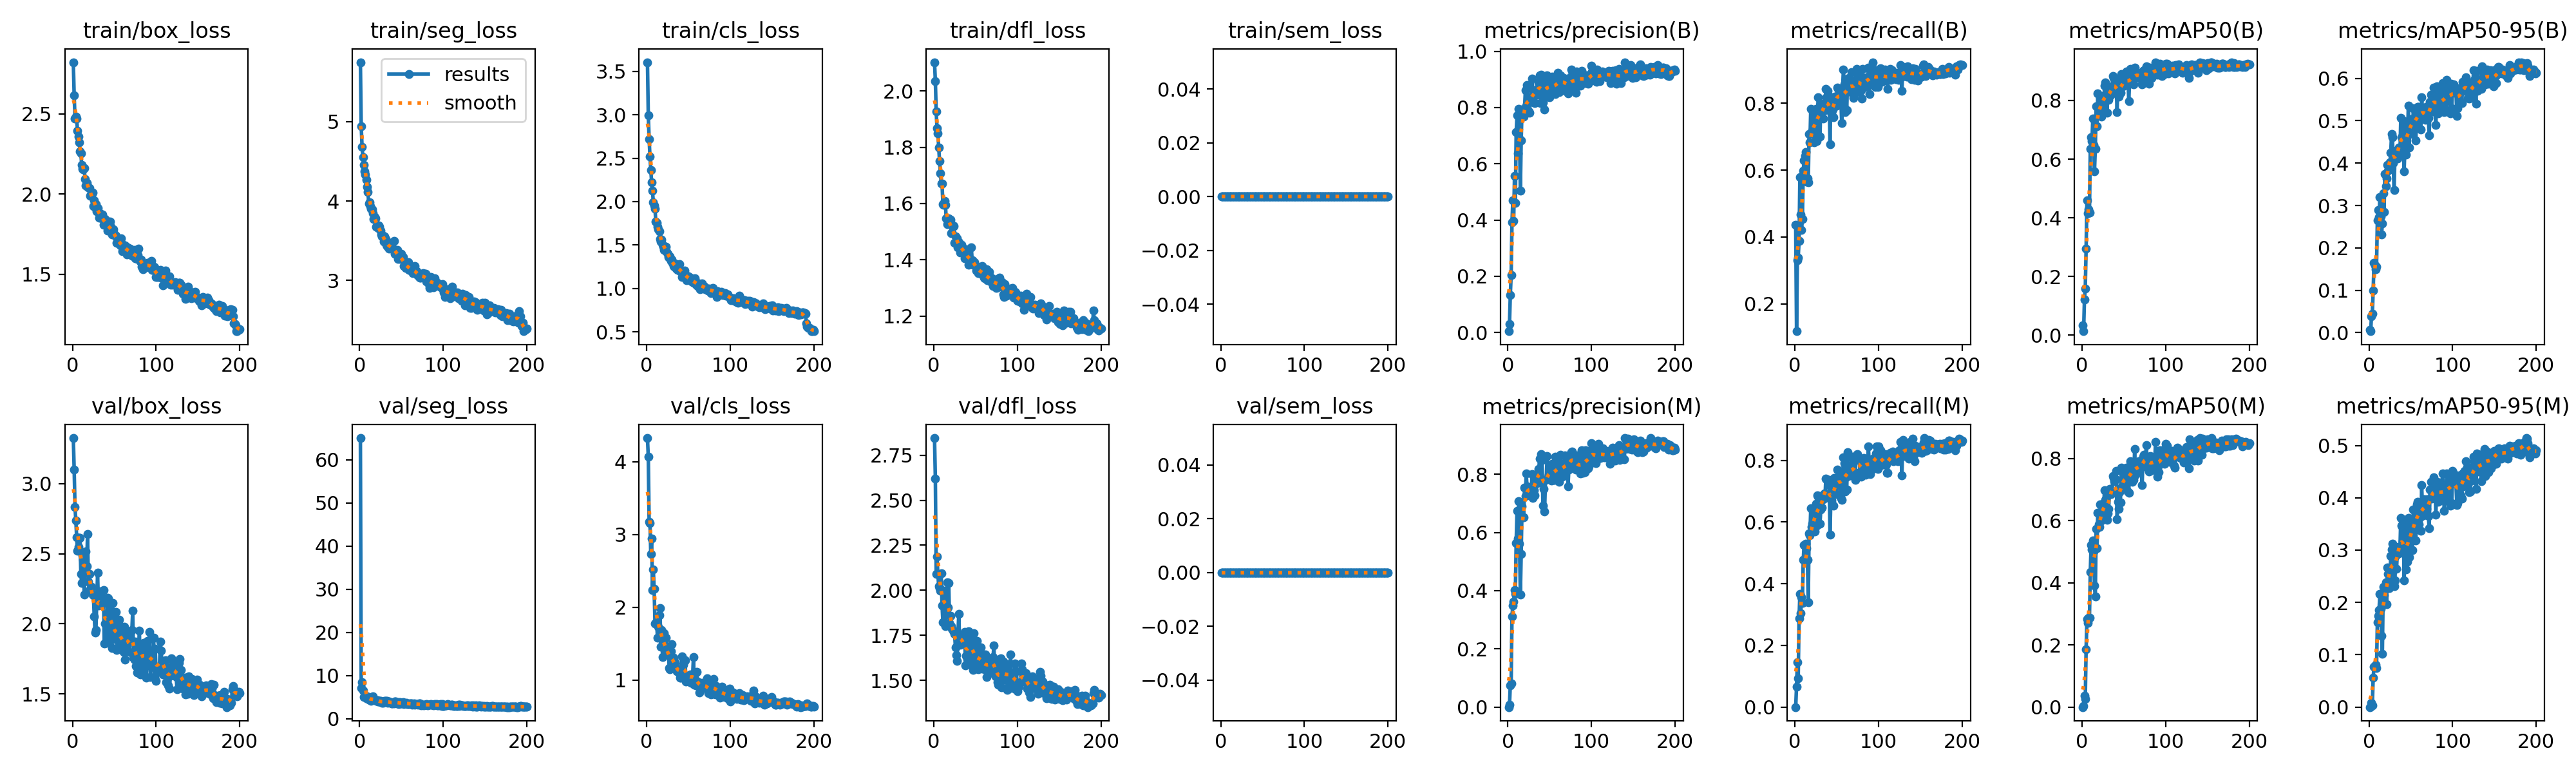

Source data for this figure (header and first rows):
epoch, time, train/box_loss, train/seg_loss, train/cls_loss, train/dfl_loss, train/sem_loss, metrics/precision(B), metrics/recall(B), metrics/mAP50(B), metrics/mAP50-95(B), metrics/precision(M), metrics/recall(M), metrics/mAP50(M), metrics/mAP50-95(M), val/box_loss, val/seg_loss, val/cls_loss, val/dfl_loss, val/sem_loss, lr/pg0, lr/pg1, lr/pg2
1, 7.506, 2.822, 5.747, 3.604, 2.102, 0, 0.00492, 0.4371, 0.0348, 0.00587, 0, 0, 0, 0, 3.324, 65.03, 4.323, 2.845, 0, 0.0001971, 0.0001971, 0.08049
2, 13.32, 2.614, 4.94, 2.994, 2.035, 0, 0.03152, 0.118, 0.0136, 0.00323, 0.00855, 0.06702, 0.004, 0.00088, 3.099, 7.128, 4.066, 2.621, 0, 0.0003951, 0.0003951, 0.06069
3, 19.07, 2.471, 4.678, 2.721, 1.927, 0, 0.133, 0.3302, 0.1208, 0.03864, 0.07543, 0.1453, 0.03712, 0.00854, 2.832, 8.441, 3.169, 2.092, 0, 0.0005912, 0.0005912, 0.04088
4, 24.8, 2.484, 4.554, 2.518, 1.867, 0, 0.2037, 0.3382, 0.1598, 0.04446, 0.08015, 0.09419, 0.02685, 0.00381, 2.737, 6.5, 3.155, 2.187, 0, 0.0007853, 0.0007853, 0.02108
5, 30.97, 2.471, 4.453, 2.362, 1.85, 0, 0.3919, 0.3882, 0.2957, 0.09975, 0.3119, 0.2873, 0.1868, 0.05671, 2.616, 5.013, 2.731, 2.092, 0, 0.0009774, 0.0009774, 0.001267
6, 36.76, 2.395, 4.374, 2.226, 1.8, 0, 0.4703, 0.5789, 0.4593, 0.1652, 0.3485, 0.3668, 0.2828, 0.07777, 2.52, 5.178, 2.942, 2.021, 0, 0.0009752, 0.0009752, 0.0009752
7, 42.44, 2.358, 4.334, 2.127, 1.751, 0, 0.3975, 0.4667, 0.4166, 0.1592, 0.3623, 0.3045, 0.2713, 0.07539, 2.548, 5.298, 2.238, 2.012, 0, 0.0009703, 0.0009703, 0.0009703
8, 48.11, 2.323, 4.269, 1.993, 1.708, 0, 0.556, 0.4213, 0.4279, 0.1495, 0.4013, 0.3556, 0.2873, 0.08066, 2.611, 4.832, 2.522, 1.997, 0, 0.0009654, 0.0009654, 0.0009654
9, 53.84, 2.268, 4.179, 1.959, 1.671, 0, 0.4602, 0.4541, 0.419, 0.1562, 0.3893, 0.3384, 0.2879, 0.07507, 2.614, 5.168, 2.248, 2.096, 0, 0.0009604, 0.0009604, 0.0009604
10, 59.55, 2.254, 4.11, 1.918, 1.671, 0, 0.7117, 0.5984, 0.6358, 0.2652, 0.5628, 0.4769, 0.4348, 0.162, 2.357, 4.667, 1.778, 1.916, 0, 0.0009555, 0.0009555, 0.0009555
11, 65.28, 2.182, 3.971, 1.77, 1.598, 0, 0.7715, 0.6294, 0.6755, 0.2892, 0.6745, 0.5248, 0.5206, 0.1742, 2.291, 4.437, 1.78, 1.823, 0, 0.0009505, 0.0009505, 0.0009505
12, 71.03, 2.156, 3.987, 1.752, 1.596, 0, 0.6361, 0.6424, 0.6619, 0.2733, 0.5798, 0.5228, 0.5072, 0.1852, 2.487, 4.463, 1.782, 1.998, 0, 0.0009455, 0.0009455, 0.0009455
13, 76.72, 2.154, 3.937, 1.714, 1.608, 0, 0.7946, 0.6548, 0.7381, 0.3201, 0.7066, 0.5308, 0.5369, 0.216, 2.458, 4.472, 1.582, 1.94, 0, 0.0009406, 0.0009406, 0.0009406
14, 82.44, 2.164, 3.907, 1.684, 1.596, 0, 0.6909, 0.5655, 0.6482, 0.274, 0.5606, 0.5156, 0.5019, 0.1885, 2.208, 4.229, 1.731, 1.8, 0, 0.0009357, 0.0009357, 0.0009357
15, 88.16, 2.093, 3.893, 1.66, 1.548, 0, 0.5034, 0.5742, 0.5592, 0.2318, 0.3861, 0.477, 0.3905, 0.1366, 2.414, 4.567, 1.893, 1.915, 0, 0.0009307, 0.0009307, 0.0009307
16, 93.9, 2.055, 3.844, 1.568, 1.526, 0, 0.6824, 0.5629, 0.6354, 0.2569, 0.5253, 0.3397, 0.3563, 0.1017, 2.517, 5.21, 1.987, 2.045, 0, 0.0009258, 0.0009258, 0.0009258
17, 99.71, 2.07, 3.776, 1.537, 1.542, 0, 0.7928, 0.7082, 0.7799, 0.3289, 0.6889, 0.5636, 0.574, 0.2303, 2.411, 4.526, 1.458, 1.905, 0, 0.0009208, 0.0009208, 0.0009208
18, 105.5, 2.044, 3.799, 1.562, 1.547, 0, 0.7888, 0.6823, 0.7111, 0.2851, 0.651, 0.5564, 0.5103, 0.2132, 2.639, 4.505, 1.685, 2.04, 0, 0.0009158, 0.0009158, 0.0009158
19, 111.2, 2.042, 3.778, 1.506, 1.529, 0, 0.7675, 0.783, 0.8247, 0.3751, 0.6529, 0.6449, 0.6251, 0.2241, 2.302, 4.242, 1.315, 1.818, 0, 0.0009109, 0.0009109, 0.0009109
20, 116.9, 2.038, 3.673, 1.482, 1.542, 0, 0.7958, 0.7129, 0.7582, 0.3457, 0.7541, 0.5832, 0.5885, 0.2382, 2.354, 4.193, 1.467, 1.86, 0, 0.0009059, 0.0009059, 0.0009059
21, 122.6, 1.991, 3.676, 1.446, 1.494, 0, 0.8609, 0.7169, 0.7749, 0.3635, 0.7244, 0.5946, 0.5793, 0.1963, 2.245, 4.377, 1.638, 1.801, 0, 0.000901, 0.000901, 0.000901
22, 128.4, 1.997, 3.659, 1.458, 1.497, 0, 0.806, 0.7591, 0.8107, 0.3958, 0.8019, 0.6227, 0.6529, 0.2669, 2.256, 4.017, 1.377, 1.788, 0, 0.0008961, 0.0008961, 0.0008961
23, 134.1, 1.999, 3.689, 1.478, 1.523, 0, 0.8796, 0.6836, 0.745, 0.3826, 0.7578, 0.5915, 0.601, 0.2544, 2.262, 3.964, 1.578, 1.776, 0, 0.0008911, 0.0008911, 0.0008911
24, 139.8, 2.01, 3.672, 1.423, 1.521, 0, 0.821, 0.7303, 0.779, 0.3951, 0.7555, 0.5689, 0.6014, 0.2272, 2.209, 4.219, 1.415, 1.774, 0, 0.0008862, 0.0008862, 0.0008862
25, 145.5, 1.926, 3.628, 1.402, 1.46, 0, 0.785, 0.7825, 0.8144, 0.4013, 0.7339, 0.6599, 0.6548, 0.2404, 2.203, 4.096, 1.362, 1.759, 0, 0.0008812, 0.0008812, 0.0008812
26, 151.2, 1.962, 3.577, 1.364, 1.484, 0, 0.7817, 0.6871, 0.7711, 0.4249, 0.7379, 0.5885, 0.6467, 0.2893, 2.051, 3.847, 1.422, 1.682, 0, 0.0008762, 0.0008762, 0.0008762
27, 156.9, 1.917, 3.553, 1.354, 1.467, 0, 0.8337, 0.7742, 0.8507, 0.4687, 0.729, 0.6858, 0.6984, 0.3012, 1.939, 3.744, 1.165, 1.639, 0, 0.0008713, 0.0008713, 0.0008713
28, 162.7, 1.939, 3.564, 1.366, 1.477, 0, 0.8202, 0.8186, 0.862, 0.4615, 0.7351, 0.6823, 0.6671, 0.3125, 1.955, 3.751, 1.149, 1.609, 0, 0.0008663, 0.0008663, 0.0008663
29, 168.4, 1.894, 3.492, 1.321, 1.445, 0, 0.9039, 0.7752, 0.8139, 0.4, 0.8, 0.6564, 0.6252, 0.2697, 2.161, 4.031, 1.39, 1.753, 0, 0.0008614, 0.0008614, 0.0008614
30, 174, 1.912, 3.551, 1.336, 1.464, 0, 0.8443, 0.7004, 0.7587, 0.3364, 0.7182, 0.5942, 0.6032, 0.2313, 2.363, 4.116, 1.49, 1.869, 0, 0.0008565, 0.0008565, 0.0008565
31, 179.7, 1.886, 3.519, 1.295, 1.445, 0, 0.8585, 0.7964, 0.8322, 0.4186, 0.7439, 0.6407, 0.6228, 0.2427, 2.13, 4.151, 1.23, 1.714, 0, 0.0008515, 0.0008515, 0.0008515
32, 185.3, 1.851, 3.453, 1.256, 1.425, 0, 0.8168, 0.7565, 0.8031, 0.4298, 0.7277, 0.6466, 0.6385, 0.2888, 2.133, 3.855, 1.302, 1.697, 0, 0.0008465, 0.0008465, 0.0008465
33, 190.9, 1.881, 3.43, 1.247, 1.454, 0, 0.8424, 0.7976, 0.8234, 0.4152, 0.7859, 0.6857, 0.7027, 0.2647, 2.231, 4.117, 1.193, 1.751, 0, 0.0008416, 0.0008416, 0.0008416
34, 196.6, 1.873, 3.422, 1.284, 1.445, 0, 0.8543, 0.755, 0.8171, 0.4113, 0.7986, 0.6734, 0.6858, 0.3016, 2.139, 3.752, 1.243, 1.716, 0, 0.0008366, 0.0008366, 0.0008366
35, 202.3, 1.848, 3.402, 1.225, 1.439, 0, 0.8655, 0.781, 0.8218, 0.4274, 0.7703, 0.6937, 0.686, 0.3061, 2.16, 4.001, 1.155, 1.722, 0, 0.0008317, 0.0008317, 0.0008317
36, 207.9, 1.873, 3.476, 1.262, 1.437, 0, 0.8645, 0.7799, 0.8489, 0.4366, 0.7747, 0.6785, 0.6914, 0.2934, 2.142, 3.901, 1.12, 1.738, 0, 0.0008268, 0.0008268, 0.0008268
37, 213.5, 1.81, 3.417, 1.215, 1.406, 0, 0.8883, 0.8434, 0.8841, 0.4191, 0.8178, 0.7413, 0.7431, 0.3, 2.241, 3.899, 1.119, 1.767, 0, 0.0008218, 0.0008218, 0.0008218
38, 219.2, 1.812, 3.414, 1.231, 1.418, 0, 0.9136, 0.8186, 0.8773, 0.507, 0.8525, 0.7391, 0.7379, 0.3612, 1.859, 3.516, 1.109, 1.581, 0, 0.0008169, 0.0008169, 0.0008169
39, 224.9, 1.844, 3.419, 1.278, 1.439, 0, 0.8168, 0.8364, 0.8451, 0.4618, 0.7744, 0.7314, 0.7262, 0.347, 2.003, 3.605, 1.134, 1.635, 0, 0.0008119, 0.0008119, 0.0008119
40, 230.6, 1.819, 3.39, 1.2, 1.41, 0, 0.916, 0.8104, 0.8729, 0.5012, 0.8683, 0.7206, 0.7322, 0.3167, 1.865, 3.76, 1.035, 1.617, 0, 0.0008069, 0.0008069, 0.0008069
41, 236.3, 1.832, 3.497, 1.204, 1.417, 0, 0.8812, 0.8207, 0.8699, 0.4978, 0.8491, 0.7374, 0.7602, 0.3547, 1.9, 3.564, 1.031, 1.59, 0, 0.000802, 0.000802, 0.000802
42, 242, 1.772, 3.334, 1.134, 1.382, 0, 0.8179, 0.6764, 0.7595, 0.3805, 0.6924, 0.5588, 0.604, 0.2421, 2.186, 3.954, 1.327, 1.77, 0, 0.000797, 0.000797, 0.000797
43, 247.7, 1.799, 3.353, 1.199, 1.404, 0, 0.8628, 0.808, 0.8512, 0.4421, 0.7491, 0.6733, 0.6611, 0.2991, 2.183, 4.042, 1.092, 1.735, 0, 0.0007921, 0.0007921, 0.0007921
44, 253.3, 1.778, 3.329, 1.186, 1.385, 0, 0.7933, 0.768, 0.8134, 0.42, 0.6726, 0.67, 0.6378, 0.2629, 2.149, 3.902, 1.208, 1.753, 0, 0.0007872, 0.0007872, 0.0007872
45, 259, 1.827, 3.381, 1.209, 1.445, 0, 0.8709, 0.7813, 0.8233, 0.4812, 0.7799, 0.7027, 0.6915, 0.3404, 1.91, 3.629, 1.265, 1.634, 0, 0.0007822, 0.0007822, 0.0007822
46, 264.8, 1.796, 3.267, 1.162, 1.399, 0, 0.8971, 0.7571, 0.8262, 0.4373, 0.7835, 0.654, 0.6586, 0.2782, 2.146, 3.894, 1.273, 1.736, 0, 0.0007772, 0.0007772, 0.0007772
47, 270.5, 1.749, 3.307, 1.14, 1.383, 0, 0.915, 0.8184, 0.8892, 0.5356, 0.8628, 0.7419, 0.7706, 0.362, 1.828, 3.455, 0.9741, 1.557, 0, 0.0007723, 0.0007723, 0.0007723
48, 276.2, 1.761, 3.271, 1.093, 1.383, 0, 0.8788, 0.8198, 0.8568, 0.4374, 0.7872, 0.7302, 0.7098, 0.2866, 2.149, 3.926, 1.055, 1.762, 0, 0.0007673, 0.0007673, 0.0007673
49, 281.9, 1.78, 3.29, 1.116, 1.391, 0, 0.857, 0.8127, 0.8473, 0.5033, 0.799, 0.7322, 0.7307, 0.3282, 1.891, 3.534, 1.01, 1.582, 0, 0.0007624, 0.0007624, 0.0007624
50, 287.6, 1.75, 3.336, 1.14, 1.381, 0, 0.8355, 0.7934, 0.8507, 0.4893, 0.8065, 0.6904, 0.7268, 0.3406, 1.912, 3.519, 1.011, 1.609, 0, 0.0007575, 0.0007575, 0.0007575
51, 293.3, 1.74, 3.292, 1.123, 1.362, 0, 0.8875, 0.8472, 0.8738, 0.5037, 0.8176, 0.7707, 0.7674, 0.345, 1.89, 3.649, 1.028, 1.581, 0, 0.0007525, 0.0007525, 0.0007525
52, 299, 1.741, 3.293, 1.123, 1.373, 0, 0.8499, 0.8384, 0.881, 0.4688, 0.7786, 0.7203, 0.7089, 0.3002, 2.083, 3.82, 1.074, 1.719, 0, 0.0007476, 0.0007476, 0.0007476
53, 304.8, 1.697, 3.181, 1.085, 1.353, 0, 0.9097, 0.8424, 0.8984, 0.5294, 0.8353, 0.7631, 0.7699, 0.377, 1.814, 3.489, 0.9636, 1.561, 0, 0.0007426, 0.0007426, 0.0007426
54, 310.5, 1.716, 3.192, 1.081, 1.361, 0, 0.8754, 0.817, 0.8534, 0.4992, 0.806, 0.7497, 0.7392, 0.3528, 1.895, 3.637, 1.025, 1.604, 0, 0.0007376, 0.0007376, 0.0007376
55, 316, 1.693, 3.156, 1.081, 1.369, 0, 0.8934, 0.812, 0.8815, 0.4921, 0.7802, 0.6807, 0.6929, 0.3449, 2, 3.537, 1.052, 1.645, 0, 0.0007327, 0.0007327, 0.0007327
56, 321.5, 1.699, 3.195, 1.068, 1.349, 0, 0.8548, 0.7405, 0.7983, 0.4533, 0.7798, 0.672, 0.6897, 0.3183, 2.031, 3.678, 1.318, 1.683, 0, 0.0007277, 0.0007277, 0.0007277
57, 327, 1.679, 3.178, 1.086, 1.352, 0, 0.848, 0.8366, 0.866, 0.5213, 0.8591, 0.7243, 0.7691, 0.3871, 1.863, 3.377, 0.9358, 1.593, 0, 0.0007228, 0.0007228, 0.0007228
58, 332.5, 1.724, 3.231, 1.119, 1.378, 0, 0.8796, 0.9008, 0.9069, 0.5333, 0.783, 0.8106, 0.7916, 0.3928, 1.85, 3.481, 0.9348, 1.565, 0, 0.0007179, 0.0007179, 0.0007179
59, 338.1, 1.693, 3.132, 1.042, 1.358, 0, 0.9035, 0.8563, 0.8959, 0.5331, 0.8481, 0.7912, 0.7842, 0.3809, 1.868, 3.393, 0.9285, 1.58, 0, 0.0007129, 0.0007129, 0.0007129
60, 343.6, 1.646, 3.135, 1.049, 1.338, 0, 0.9236, 0.773, 0.8579, 0.5013, 0.8321, 0.6985, 0.7236, 0.3492, 1.952, 3.561, 1.11, 1.632, 0, 0.000708, 0.000708, 0.000708
... 140 more rows
